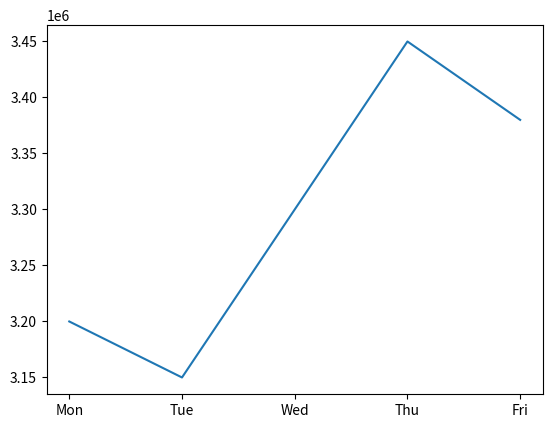

Generate this figure with matplotlib:
import matplotlib.pyplot as plt # เรียกใช้โดยตั้งชื่อเล่นว่า plt

# 1. เตรียมข้อมูล (Data Preparation)
# แกน X: วัน
days = ["Mon", "Tue", "Wed", "Thu", "Fri"]
# แกน Y: ราคา (สมมติ)
prices = [3200000, 3150000, 3300000, 3450000, 3380000]

# 2. สั่งวาดกราฟ (Plotting)
print("กำลังวาดกราฟ... (หน้าต่างกราฟจะเด้งขึ้นมา)")
plt.plot(days, prices)

# 3. โชว์ผลงาน
plt.show()